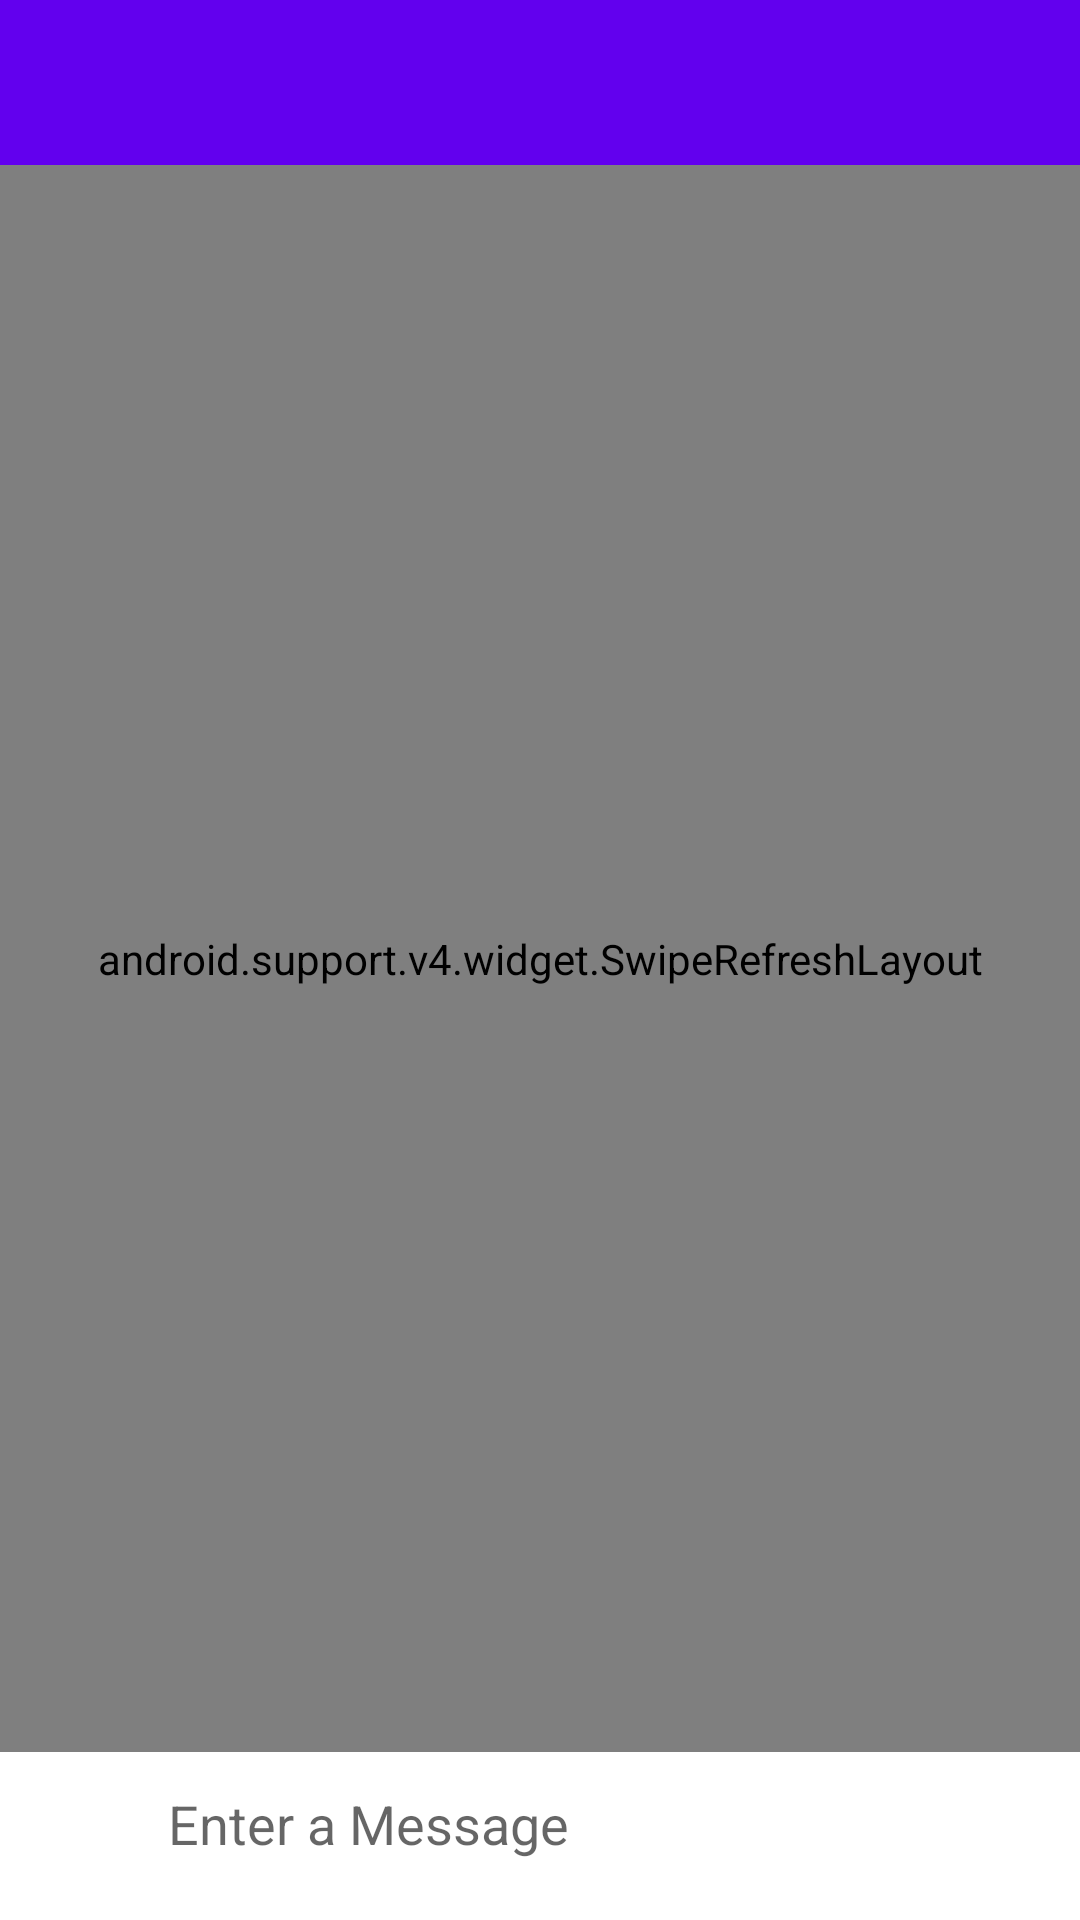

Produce the Android XML layout that renders to this screen, including the resource entries it uses.
<!-- AndroidManifest.xml: application theme AppTheme -->
<!-- res/layout/activity_chat.xml -->
<?xml version="1.0" encoding="utf-8"?>
<RelativeLayout xmlns:android="http://schemas.android.com/apk/res/android"
    xmlns:app="http://schemas.android.com/apk/res-auto"
    xmlns:tools="http://schemas.android.com/tools"
    android:layout_width="match_parent"
    android:layout_height="match_parent"
    tools:context=".ChatActivity"
    android:background="#ffffff">

    <include
        android:id="@+id/chat_app_bar"
        layout="@layout/app_bar_layout"
        android:layout_width="match_parent"
        android:layout_height="55dp"
        android:layout_alignParentStart="true"
        android:layout_alignParentTop="true" />

    <android.support.v4.widget.SwipeRefreshLayout
        android:id="@+id/swipe_refresh_layout"
        android:layout_width="match_parent"
        android:layout_height="match_parent"
        android:layout_marginBottom="56dp"
        android:layout_marginTop="55dp">

        <android.support.v7.widget.RecyclerView
            android:id="@+id/mMessageList"
            android:layout_width="match_parent"
            android:layout_height="512dp"
            android:layout_alignParentStart="true"
            android:layout_alignParentTop="true"
            android:layout_marginBottom="56dp"
            android:layout_marginTop="55dp" />
    </android.support.v4.widget.SwipeRefreshLayout>

    <LinearLayout
        android:layout_width="match_parent"
        android:layout_height="48dp"
        android:layout_alignParentBottom="true"
        android:layout_alignParentStart="true"
        android:layout_marginBottom="8dp"
        android:layout_marginEnd="8dp"
        android:layout_marginStart="8dp"
        android:background="@drawable/round_background"
        android:orientation="horizontal"
        android:weightSum="10">


        <ImageButton
            android:id="@+id/add_button_chat"
            android:layout_width="21dp"
            android:layout_height="wrap_content"
            android:layout_weight="1"
            android:alpha="0.5"
            android:background="@android:color/white"
            android:padding="10dp"
            app:srcCompat="@drawable/add_icon" />

        <EditText
            android:id="@+id/message_chat"
            android:layout_width="wrap_content"
            android:layout_height="wrap_content"
            android:layout_gravity="center"
            android:layout_weight="8"
            android:background="@android:color/transparent"
            android:ems="10"
            android:hint="Enter a Message"
            android:inputType="textPersonName"
            android:paddingBottom="2dp"
            android:paddingStart="10dp"
            android:paddingTop="5dp" />

        <ImageButton
            android:id="@+id/send_chat_button"
            android:layout_width="21dp"
            android:layout_height="wrap_content"
            android:layout_weight="1"
            android:alpha="0.5"
            android:background="@android:color/white"
            android:padding="10dp"
            app:srcCompat="@drawable/send_icon" />
    </LinearLayout>

</RelativeLayout>
<!-- res/layout/app_bar_layout.xml (included above) -->
<?xml version="1.0" encoding="utf-8"?>
<android.support.v7.widget.Toolbar
    xmlns:android="http://schemas.android.com/apk/res/android"
    android:layout_width="match_parent"
    android:layout_height="wrap_content"
    android:background="@color/colorPrimary"
    android:theme="@style/Base.ThemeOverlay.AppCompat.Dark.ActionBar">

</android.support.v7.widget.Toolbar>
<!-- resources referenced by this layout -->
<resources>
  <!-- drawable round_background (drawable) -->
  <?xml version="1.0" encoding="utf-8"?>
  <shape xmlns:android="http://schemas.android.com/apk/res/android"
      android:shape="rectangle">
  
      <corners
          android:radius="10dp"/>
  
      <padding
          android:left="10dp"
          android:top="10dp"
          android:right="10dp"
          android:bottom="10dp" />
  
      <stroke android:width="1dp"
          android:color="#ffffff"/>
  
  
  </shape>
  <style name="AppTheme" parent="Theme.AppCompat.Light.NoActionBar">
          
          <item name="colorPrimary">@color/colorPrimary</item>
          <item name="colorPrimaryDark">@color/colorPrimaryDark</item>
          <item name="colorAccent">@color/colorAccent</item>
      </style>
  <!-- not gathered from this repository: default colours our renderer supplied (Android Studio template values) -->
  <color name="colorPrimary">#FF6200EE</color>
  <color name="colorPrimaryDark">#FF3700B3</color>
  <color name="colorAccent">#FF03DAC5</color>
</resources>
